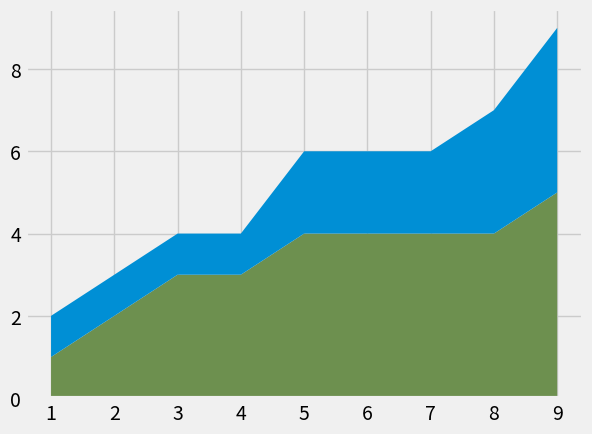

Write the Python code that produced this figure. (Note: this script raises an exception after producing the figure.)
import pandas as pd
import numpy as np
import matplotlib.pyplot as plt

plt.style.use('fivethirtyeight')


# x-axis
minutes = list(range(1,10))

# I wonder if I could use dict.
# zip may help.

# series
p1 = [1,2,3,3,4,4,4,4,5]
p2 = [1,1,1,1,2,2,2,3,4]
p3 = [1,1,1,2,2,2,3,3,3]

labels = ['p1', 'p2', 'p3']
colors = ['#6d904f', '#008fd5', 'fc4f30']

plt.stackplot(
    minutes,
    p1,
    p2,
    p3,
    labels=labels,
    colors=colors
)

# explicitly specify legend and location.
plt.legend(loc='upper left')

plt.title('My Awesome Whatever Chart')
plt.tight_layout()

plt.savefig('stackplot.png')
